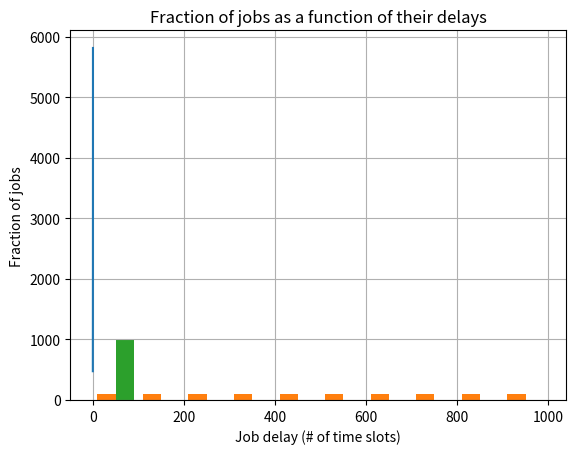

Generate this figure with matplotlib:
################################################
# [redacted]
################################################

import matplotlib.pyplot as plt
import random
from scipy.stats import binom

#################################################
#                  FUNCTIONS                    #
#################################################

# function to get binomial value
def get_binomial(n,p):
    return binom.rvs(n,p)

# function to return the index of the shortest queue
def get_shortest_queue(queue_length_array):
    count = 1
    shortest_index = 0
    while count < len(queue_length_array):
        if queue_length_array[count] < queue_length_array[shortest_index]:
            shortest_index = count
        count = count+1
    return shortest_index

# function to generate d based on given mu val
def generate_d(mu_val):
    rand_num = random.uniform(0,1)
    if (rand_num >= mu_val):
        return 1
    else:
        return 0

# function to delete the last non zero index in an array (to follow FIFO order of queue)
# by setting it to 0
def delete_last_index(queue):
    i = 0
    for num in queue:
        if num == 0:
            break
        else:
            i = i + 1
    queue[i]=0

# function to return the index of the last non-zero element of an array
def get_index(queue):
    i = 0
    for num in queue:
        if num == 0:
            break
        else:
            i = i+1
    return i

###################################################
#               END OF FUNCTIONS                  #
###################################################

N = 5 # the number of servers
T = 1001 # the number of time slots = 10 ^ 6

x_axis_1 = [] # this array will store values on the first graphs x axis, to be plotted
y_axis_1 = [] # this array will store values on the first graphs y axis, to be plotted
x_axis_2 = [] # this array will store values on the second graphs x axis, to be plotted
y_axis_2 = [] # this array will store values on the second graphs y axis, to be plotted

MU = 0.5 # probability server completes a job
lambda_val = [0.2,0.3,0.4,0.45,0.49,0.495] # the lambda values

server_queue_lengths=[0,0,0,0,0]

# this will keep track of the jobs in the queues by storing their arrival rate
SIZE = T
queue_1 = [0] * SIZE
queue_2 = [0] * SIZE
queue_3 = [0] * SIZE
queue_4 = [0] * SIZE
queue_5 = [0] * SIZE

job_count = 0 # keep count of jobs for lambda = 0.45
hist_delay_array = [0] * T # keep track of job delays for lambda = 0.45

server_queues = [queue_1, queue_2, queue_3, queue_4, queue_5]
delay_array = [0] * T # this will keep track of the delays


for val in lambda_val:
    # print("LAMBDA VALUE: ", val)
    index = 0

    while index < T:
        num_arrivals = get_binomial(N, val) # generate arrivals

        # --- THIS IS FOR THE HISTOGRAM --- #
        if val == 0.45:
            job_count = job_count + num_arrivals # keep track of the number of jobs for
                                                 # lambda = 0.45, to calculate the fraction
                                                 # of jobs experience a certain delay, later
        # print("# ARRIVALS: ", num_arrivals)
        # --------------------------------- #

        i = 0

        # process each arrival
        while i < num_arrivals:

            # get the shortest queue index
            shortest_queue_index = get_shortest_queue(server_queue_lengths)
            # print("SHORTEST QUEUE INDEX = ", shortest_queue_index)

            # insert the job into the front of the queue
            server_queues[shortest_queue_index].insert(0,index) # index = arrival time

            # update the queue length
            server_queue_lengths[shortest_queue_index] = server_queue_lengths[shortest_queue_index] + 1
            # print("THE QUEUE AT INDEX 0: ", server_queues[shortest_queue_index][0], " THE SERVER LENGTH UPDATED: ",
            # server_queue_lengths[shortest_queue_index])

            i = i+1

        i = 0

        # for each server, generate a departure (as you would in Single Server queue)
        while i < N:

            queue_length = server_queue_lengths[i] # get the queue length

            if queue_length > 0: # make sure the queue length is greater than 0 before generating a departure

                num_departures = generate_d(MU) # generate departure, as would in single server queue

                if num_departures > 0:

                    # print("FOR i=", i, " # DEPARTURES = ", num_departures)
                    server_queue_lengths[i] = queue_length - 1 # update the queue length
                    queue = server_queues[i] # access the corresponding queue

                    # print("LENGTH BEFORE: ", len(queue))
                    last_index = get_index(queue) # get the index of the departure to find the arrival time
                    arrival_time = queue[last_index] # get the arrival time of the departure
                    delay = index - arrival_time # get the delay by subtracting the arrival time slot from the
                                                 # current (departure) time slot
                    delay_array[delay] = delay_array[delay] + 1 # keep track of the delays, so increase the count of this delay

                    # -- FOR HISTOGRAM -- #
                    if val == 0.45:
                        hist_delay_array[delay] = hist_delay_array[delay] + 1 # increase # jobs that experience a delay of
                                                                              # variable "delay" time slots
                    # ------------------- #

                    delete_last_index(queue) # delete the last non-zero job from queue

                    # print("LENGTH AFTER: ", len(queue))
            i = i+1
        index = index + 1

    x_axis_1.append(val) # lambda values on x-axis for the first graph

    delay_total = 0
    d = 0

    # need to get the total delays by summing the delay * how many jobs had that delay
    for delay in delay_array:
        delay_total = delay_total + (d * delay)
        d = d+1

    # calculate the mean delay
    mean_delay = delay_total / T

    # the mean delay for lambda should be on the y-axis
    y_axis_1.append(mean_delay)

# -- BUILD THE FIRST GRAPH -- #
plt.plot(x_axis_1, y_axis_1)
plt.xlabel('Lambda values')
plt.ylabel('Mean delay')
plt.title('Mean delay of a job as a function of the arrival rate')
plt.grid(True)
plt.show()
# -------------------------- #

d=0 # d will denote the time delay

# -- FOR THE HISTOGRAM -- #
for delay in hist_delay_array:
   x_axis_2.append(d) # the x axis should be the delay
   fraction = (d*delay) / job_count # get the fraction of jobs that experience this delay
   y_axis_2.append(fraction) # the y-axis should be the fraction of jobs
   d=d+1
# ----------------------- #

# -- BUILD THE HISTOGRAM FOR LAMBDA=0.45 -- #
plt.hist([x_axis_2, y_axis_2])
plt.xlabel("Job delay (# of time slots)")
plt.ylabel("Fraction of jobs")
plt.title("Fraction of jobs as a function of their delays")
plt.grid(True)
plt.show()
# ----------------------------------------- #
